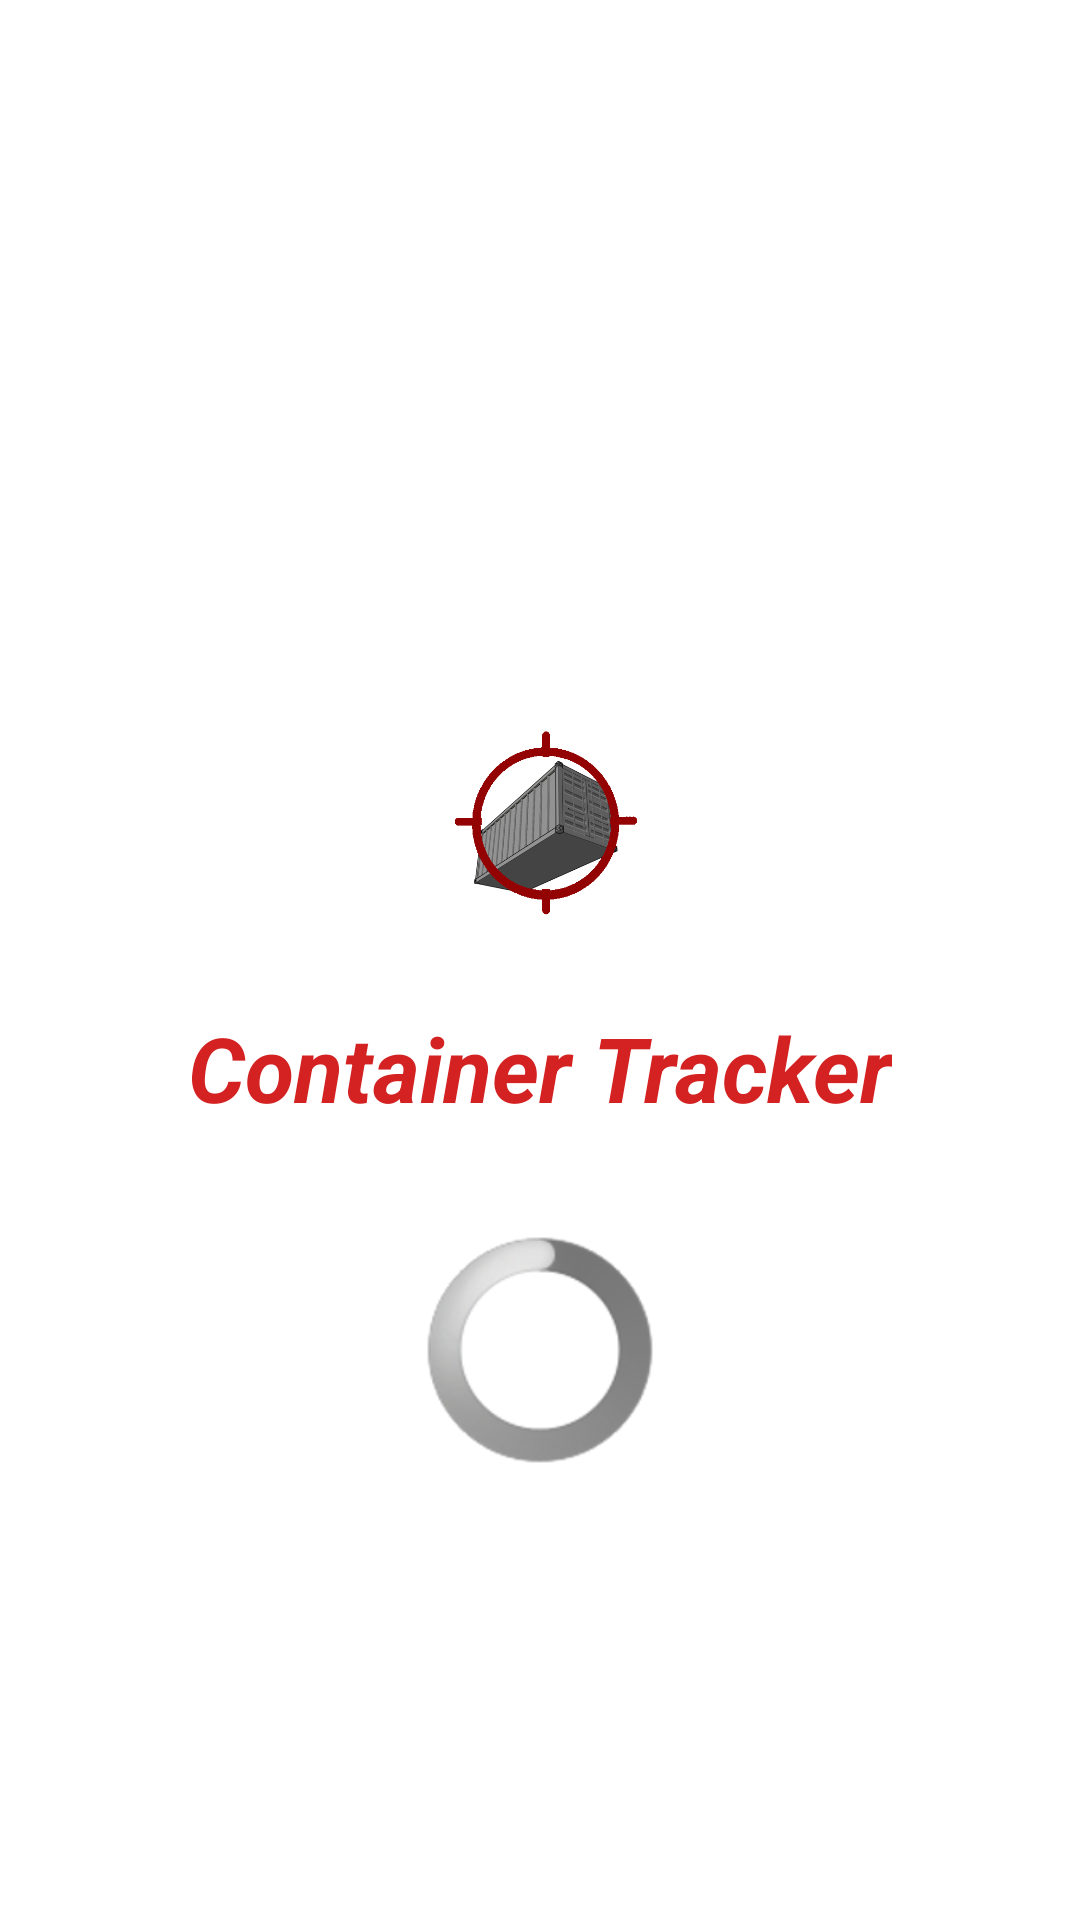

Layout XML and referenced resources for this Android screen:
<!-- AndroidManifest.xml: application theme AppTheme -->
<!-- res/layout/splash.xml -->
<?xml version="1.0" encoding="utf-8"?>
<RelativeLayout xmlns:android="http://schemas.android.com/apk/res/android"
    android:layout_width="match_parent"
    android:layout_height="match_parent" >

    <ProgressBar
        android:id="@+id/progressBar1"
        style="?android:attr/progressBarStyleLarge"
        android:layout_width="wrap_content"
        android:layout_height="wrap_content"
        android:layout_alignParentBottom="true"
        android:layout_centerHorizontal="true"
        android:layout_marginBottom="152dp" />

    <ImageView
        android:id="@+id/img_logo"
        android:layout_width="80dp"
        android:layout_height="80dp"
        android:layout_above="@+id/textView1"
        android:layout_alignLeft="@+id/progressBar1"
        android:layout_marginBottom="20dp"
        android:src="@drawable/logo" />

    <TextView
        android:id="@+id/textView1"
        android:layout_width="wrap_content"
        android:layout_height="wrap_content"
        android:layout_above="@+id/progressBar1"
        android:layout_centerHorizontal="true"
        android:layout_marginBottom="36dp"
        android:text="@string/app_name"
        android:textColor="#D42222"
        android:textSize="30sp"
        android:textStyle="italic|bold" />

</RelativeLayout>
<!-- resources referenced by this layout -->
<resources>
  <!-- drawable logo: png bitmap (drawable-xxhdpi, 55928 bytes) -->
  <string name="app_name">Container Tracker</string>
  <style name="AppTheme" parent="AppBaseTheme">
          
      </style>
  <style name="AppBaseTheme" parent="android:Theme.Light">
          
      </style>
</resources>
